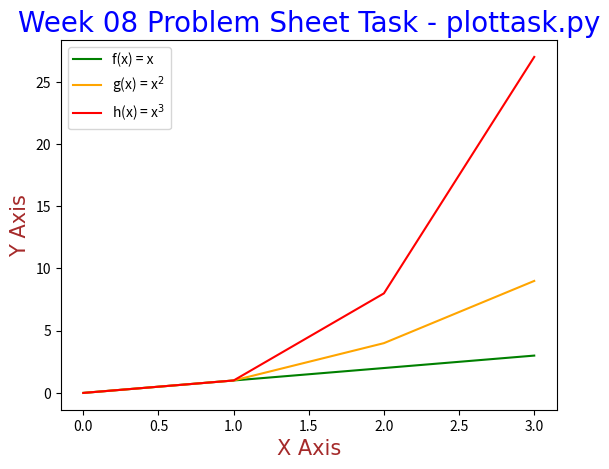

Write Python code to recreate this figure.
# plottask.py
# This program plots three functions on one axes:
# f(x)=x, g(x)=x^2 and h(x)=x^3, in the range [0,4]
# Author: Alan Healy
# Date Created: 11-APR-2021
#
# Reference 1: https://www.mathsisfun.com/sets/function.html
# Reference 2: https://www.w3schools.com/python/matplotlib_plotting.asp
# Reference 3: https://matplotlib.org/stable/tutorials/text/mathtext.html
# Reference 4: https://www.w3schools.com/python/matplotlib_labels.asp
# Reference 5: https://matplotlib.org/3.1.1/api/_as_gen/matplotlib.pyplot.xkcd.html

# import necessary modules
import numpy as np
import matplotlib.pyplot as plt

# set the x axis to the array given in the problem [0, 4]
xpoints = np.array(range(0, 4))

# the Y axis is taken from the functions listed above. so for "f", it will be the same as x, for "g", it's x^2 (x squared), and for "h" it's x^3 (x cubed)
fx_ypoints = xpoints
gx_ypoints = xpoints ** 2 # this is x squared
hx_ypoints = xpoints ** 3 # this is x cubed

# uncomment the next line to make the plot appear as a xkcd comic! Ref 5
# plt.xkcd(scale=1, length=200, randomness=1)

# create the plot with the x and y points from above. add colours and labels to each individual function here
plt.plot(xpoints, fx_ypoints, color = 'green', label = 'f(x) = x')
plt.plot(xpoints, gx_ypoints, color = 'orange', label = r'g(x) = x$^2$') # this syntax is from mathtext, found at Ref 3 above. it writes the 2 as a superscript
plt.plot(xpoints, hx_ypoints, color = 'red', label = r'h(x) = x$^3$') # this syntax is from mathtext, found at Ref 3 above. it writes the 3 as a superscript

# set fonts to make plot look nice, Ref 4
font1 = {'family': 'Arial', 'color': 'blue', 'size': 20}
font2 = {'family': 'Times New Roman', 'color': 'brown', 'size': 15}

# add other details to the plot such as title, axis labels, legend
plt.title("Week 08 Problem Sheet Task - plottask.py", loc = 'center', fontdict = font1)
plt.xlabel("X Axis", fontdict = font2)
plt.ylabel("Y Axis", fontdict = font2)
plt.legend()

# output the plot for viewing
plt.show()
